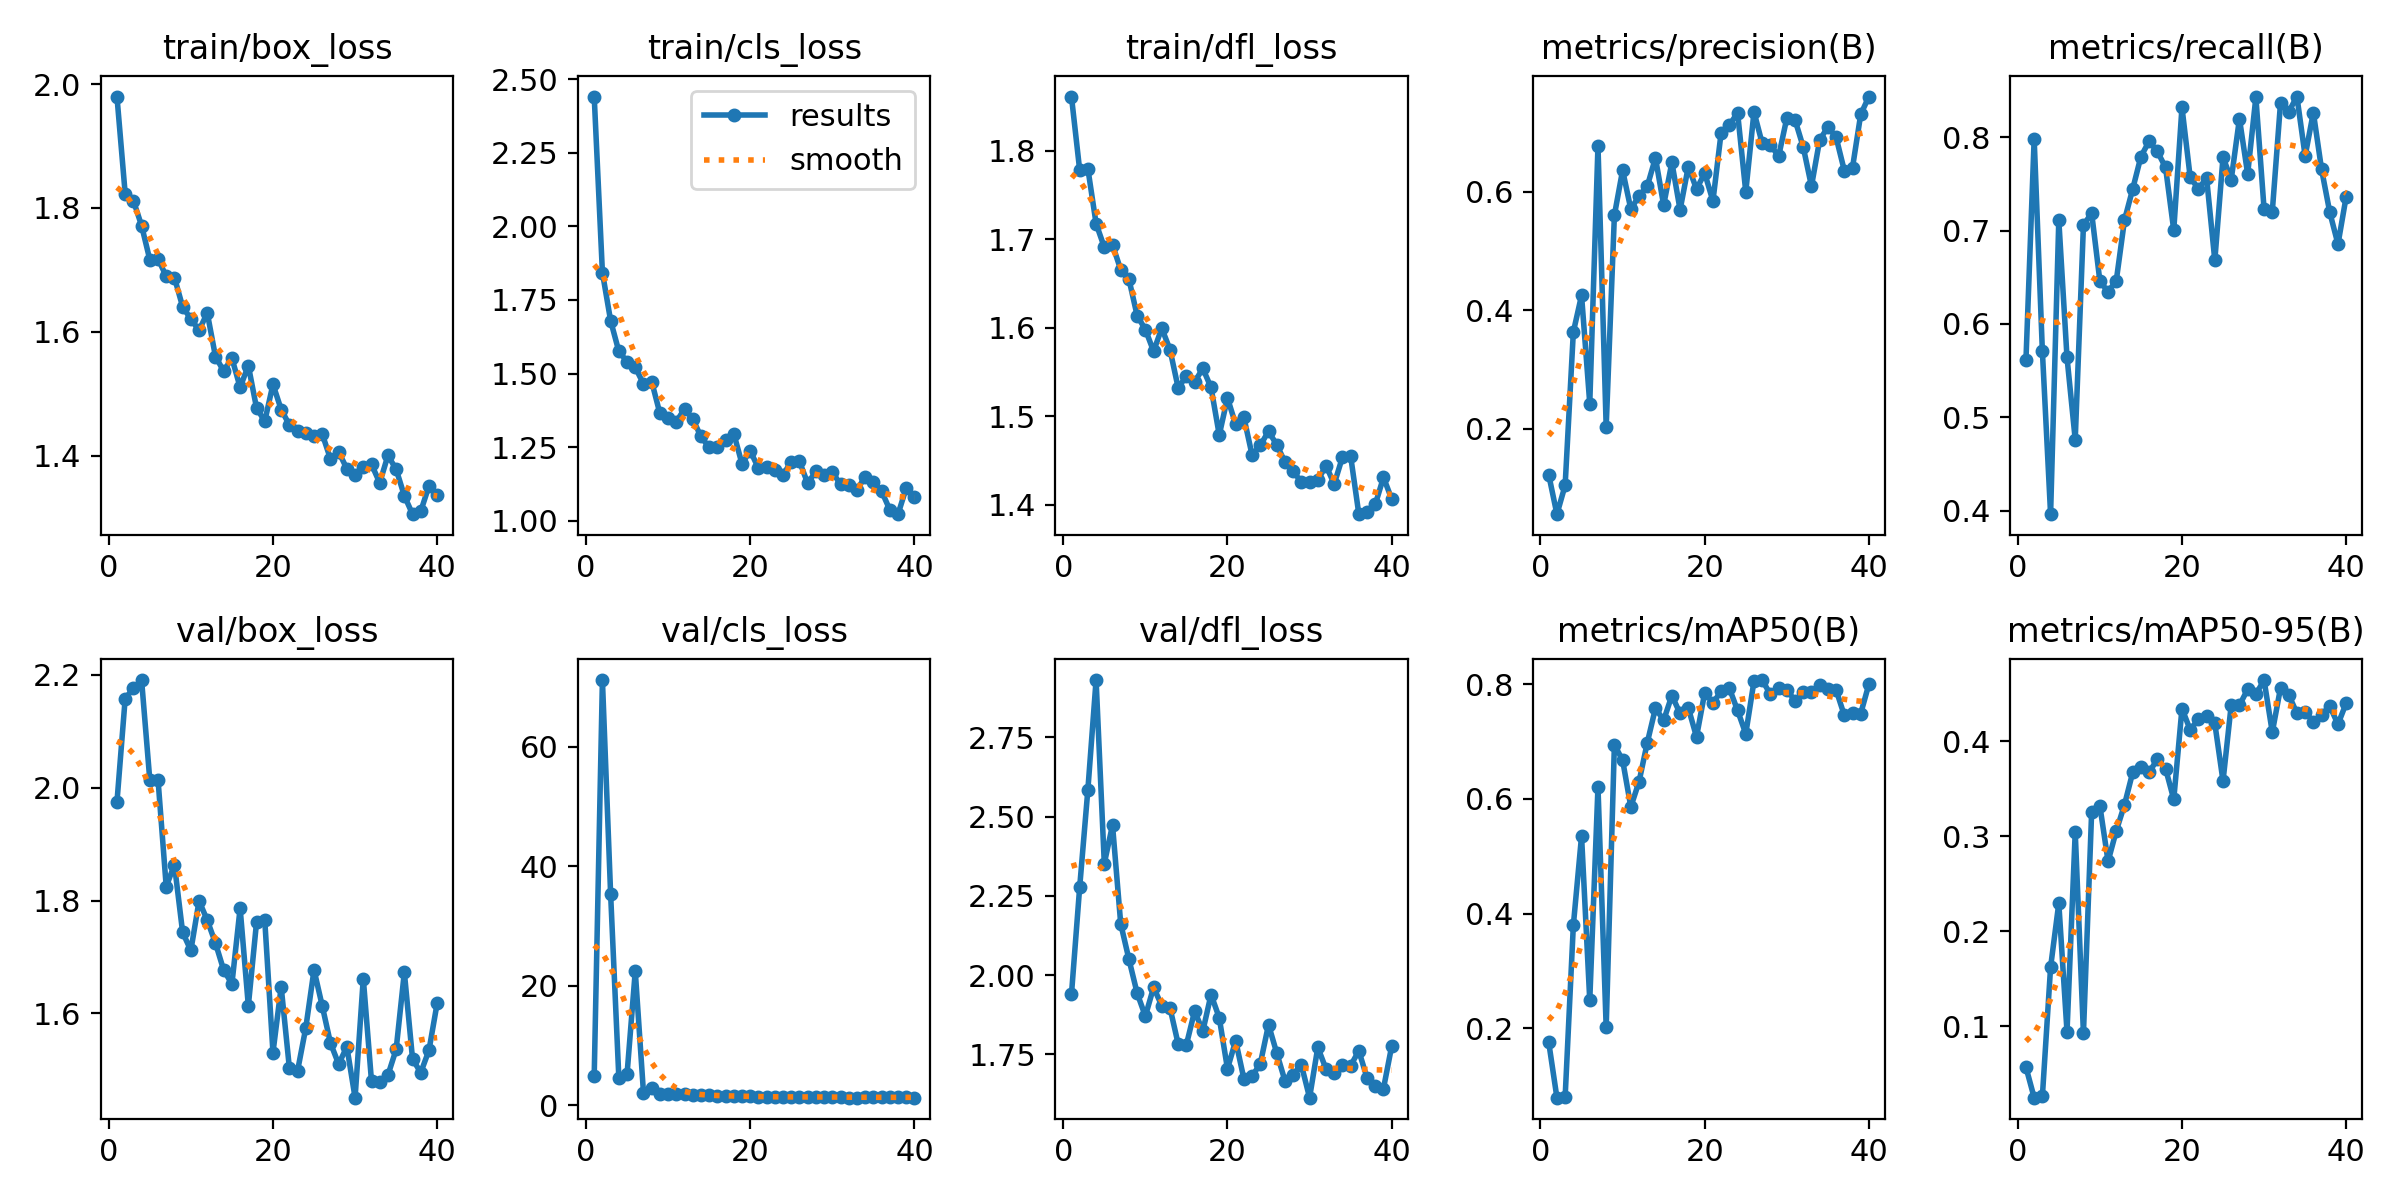

The data file committed next to this chart (first rows):
epoch, train/box_loss, train/cls_loss, train/dfl_loss, metrics/precision(B), metrics/recall(B), metrics/mAP50(B), metrics/mAP50-95(B), val/box_loss, val/cls_loss, val/dfl_loss, lr/pg0, lr/pg1, lr/pg2
1, 1.98, 2.441, 1.861, 0.123, 0.5614, 0.1758, 0.05711, 1.974, 4.953, 1.939, 0.0003572, 0.0003572, 0.0003572
2, 1.823, 1.843, 1.778, 0.05637, 0.7983, 0.07904, 0.02503, 2.158, 71.17, 2.277, 0.0007281, 0.0007281, 0.0007281
3, 1.812, 1.679, 1.78, 0.1049, 0.5707, 0.07986, 0.02652, 2.176, 35.33, 2.585, 0.001098, 0.001098, 0.001098
4, 1.772, 1.575, 1.718, 0.3634, 0.3961, 0.3793, 0.1624, 2.191, 4.597, 2.931, 0.001425, 0.001425, 0.001425
5, 1.716, 1.541, 1.691, 0.4253, 0.7112, 0.535, 0.2297, 2.014, 5.205, 2.352, 0.001423, 0.001423, 0.001423
6, 1.718, 1.521, 1.694, 0.2429, 0.564, 0.2486, 0.09446, 2.014, 22.43, 2.474, 0.001422, 0.001422, 0.001422
7, 1.69, 1.465, 1.666, 0.6773, 0.476, 0.6205, 0.3045, 1.825, 2.094, 2.162, 0.001421, 0.001421, 0.001421
8, 1.688, 1.473, 1.655, 0.2036, 0.7057, 0.2018, 0.09258, 1.863, 2.933, 2.05, 0.001419, 0.001419, 0.001419
9, 1.64, 1.365, 1.614, 0.5604, 0.7188, 0.6942, 0.3257, 1.744, 1.793, 1.943, 0.001418, 0.001418, 0.001418
10, 1.621, 1.35, 1.598, 0.6361, 0.646, 0.6673, 0.3323, 1.712, 1.821, 1.87, 0.001416, 0.001416, 0.001416
11, 1.603, 1.337, 1.573, 0.5706, 0.6343, 0.5859, 0.2737, 1.799, 1.821, 1.961, 0.001415, 0.001415, 0.001415
12, 1.631, 1.38, 1.599, 0.5927, 0.6463, 0.6297, 0.3059, 1.765, 1.841, 1.903, 0.001413, 0.001413, 0.001413
13, 1.56, 1.345, 1.575, 0.6089, 0.7112, 0.6975, 0.3333, 1.724, 1.629, 1.896, 0.001412, 0.001412, 0.001412
14, 1.537, 1.286, 1.532, 0.6571, 0.7445, 0.7578, 0.3674, 1.677, 1.655, 1.782, 0.001411, 0.001411, 0.001411
15, 1.558, 1.249, 1.546, 0.5772, 0.7792, 0.7369, 0.3726, 1.652, 1.719, 1.78, 0.001409, 0.001409, 0.001409
16, 1.51, 1.25, 1.539, 0.6494, 0.7957, 0.7799, 0.3675, 1.786, 1.536, 1.886, 0.001408, 0.001408, 0.001408
17, 1.546, 1.274, 1.554, 0.5694, 0.7847, 0.7488, 0.3812, 1.613, 1.538, 1.823, 0.001406, 0.001406, 0.001406
18, 1.477, 1.296, 1.532, 0.6423, 0.7676, 0.7585, 0.3714, 1.762, 1.55, 1.938, 0.001405, 0.001405, 0.001405
19, 1.456, 1.193, 1.479, 0.6045, 0.7004, 0.7079, 0.339, 1.765, 1.477, 1.865, 0.001404, 0.001404, 0.001404
20, 1.515, 1.238, 1.521, 0.6312, 0.832, 0.7849, 0.4346, 1.531, 1.511, 1.704, 0.001402, 0.001402, 0.001402
21, 1.474, 1.179, 1.491, 0.5842, 0.7572, 0.7672, 0.4122, 1.647, 1.441, 1.792, 0.001401, 0.001401, 0.001401
22, 1.45, 1.183, 1.499, 0.6996, 0.7445, 0.7872, 0.4233, 1.503, 1.392, 1.673, 0.001399, 0.001399, 0.001399
23, 1.44, 1.171, 1.456, 0.7117, 0.7563, 0.7927, 0.4264, 1.498, 1.312, 1.681, 0.001398, 0.001398, 0.001398
24, 1.437, 1.157, 1.467, 0.7335, 0.6681, 0.754, 0.4189, 1.575, 1.373, 1.72, 0.001396, 0.001396, 0.001396
25, 1.431, 1.2, 1.483, 0.5997, 0.7786, 0.7134, 0.3583, 1.677, 1.405, 1.843, 0.001395, 0.001395, 0.001395
26, 1.435, 1.202, 1.468, 0.7345, 0.7547, 0.805, 0.4385, 1.613, 1.392, 1.754, 0.001394, 0.001394, 0.001394
27, 1.395, 1.127, 1.448, 0.6814, 0.8198, 0.807, 0.438, 1.548, 1.354, 1.666, 0.001392, 0.001392, 0.001392
28, 1.406, 1.169, 1.438, 0.6788, 0.7606, 0.7819, 0.4549, 1.51, 1.334, 1.685, 0.001391, 0.001391, 0.001391
29, 1.379, 1.154, 1.425, 0.6596, 0.8427, 0.7931, 0.4496, 1.541, 1.446, 1.716, 0.001389, 0.001389, 0.001389
30, 1.369, 1.165, 1.426, 0.7241, 0.7229, 0.7903, 0.4646, 1.451, 1.455, 1.613, 0.001388, 0.001388, 0.001388
31, 1.382, 1.123, 1.427, 0.7209, 0.7203, 0.7708, 0.4096, 1.662, 1.378, 1.772, 0.001387, 0.001387, 0.001387
32, 1.386, 1.12, 1.444, 0.6751, 0.8364, 0.7855, 0.4562, 1.48, 1.259, 1.704, 0.001385, 0.001385, 0.001385
33, 1.356, 1.105, 1.423, 0.6093, 0.8272, 0.7857, 0.4492, 1.479, 1.282, 1.69, 0.001384, 0.001384, 0.001384
34, 1.4, 1.149, 1.454, 0.6872, 0.8436, 0.7984, 0.4296, 1.491, 1.328, 1.715, 0.001382, 0.001382, 0.001382
35, 1.378, 1.13, 1.455, 0.709, 0.7798, 0.7911, 0.4313, 1.536, 1.306, 1.714, 0.001381, 0.001381, 0.001381
36, 1.335, 1.101, 1.389, 0.6917, 0.8265, 0.7898, 0.4204, 1.673, 1.294, 1.761, 0.00138, 0.00138, 0.00138
37, 1.306, 1.037, 1.392, 0.6357, 0.7656, 0.7454, 0.428, 1.519, 1.369, 1.675, 0.001378, 0.001378, 0.001378
38, 1.31, 1.022, 1.4, 0.6406, 0.7196, 0.7491, 0.4372, 1.495, 1.327, 1.651, 0.001377, 0.001377, 0.001377
39, 1.351, 1.111, 1.431, 0.7304, 0.6854, 0.7486, 0.418, 1.535, 1.321, 1.642, 0.001375, 0.001375, 0.001375
40, 1.336, 1.081, 1.406, 0.7604, 0.7364, 0.8002, 0.4404, 1.618, 1.264, 1.776, 0.001374, 0.001374, 0.001374
